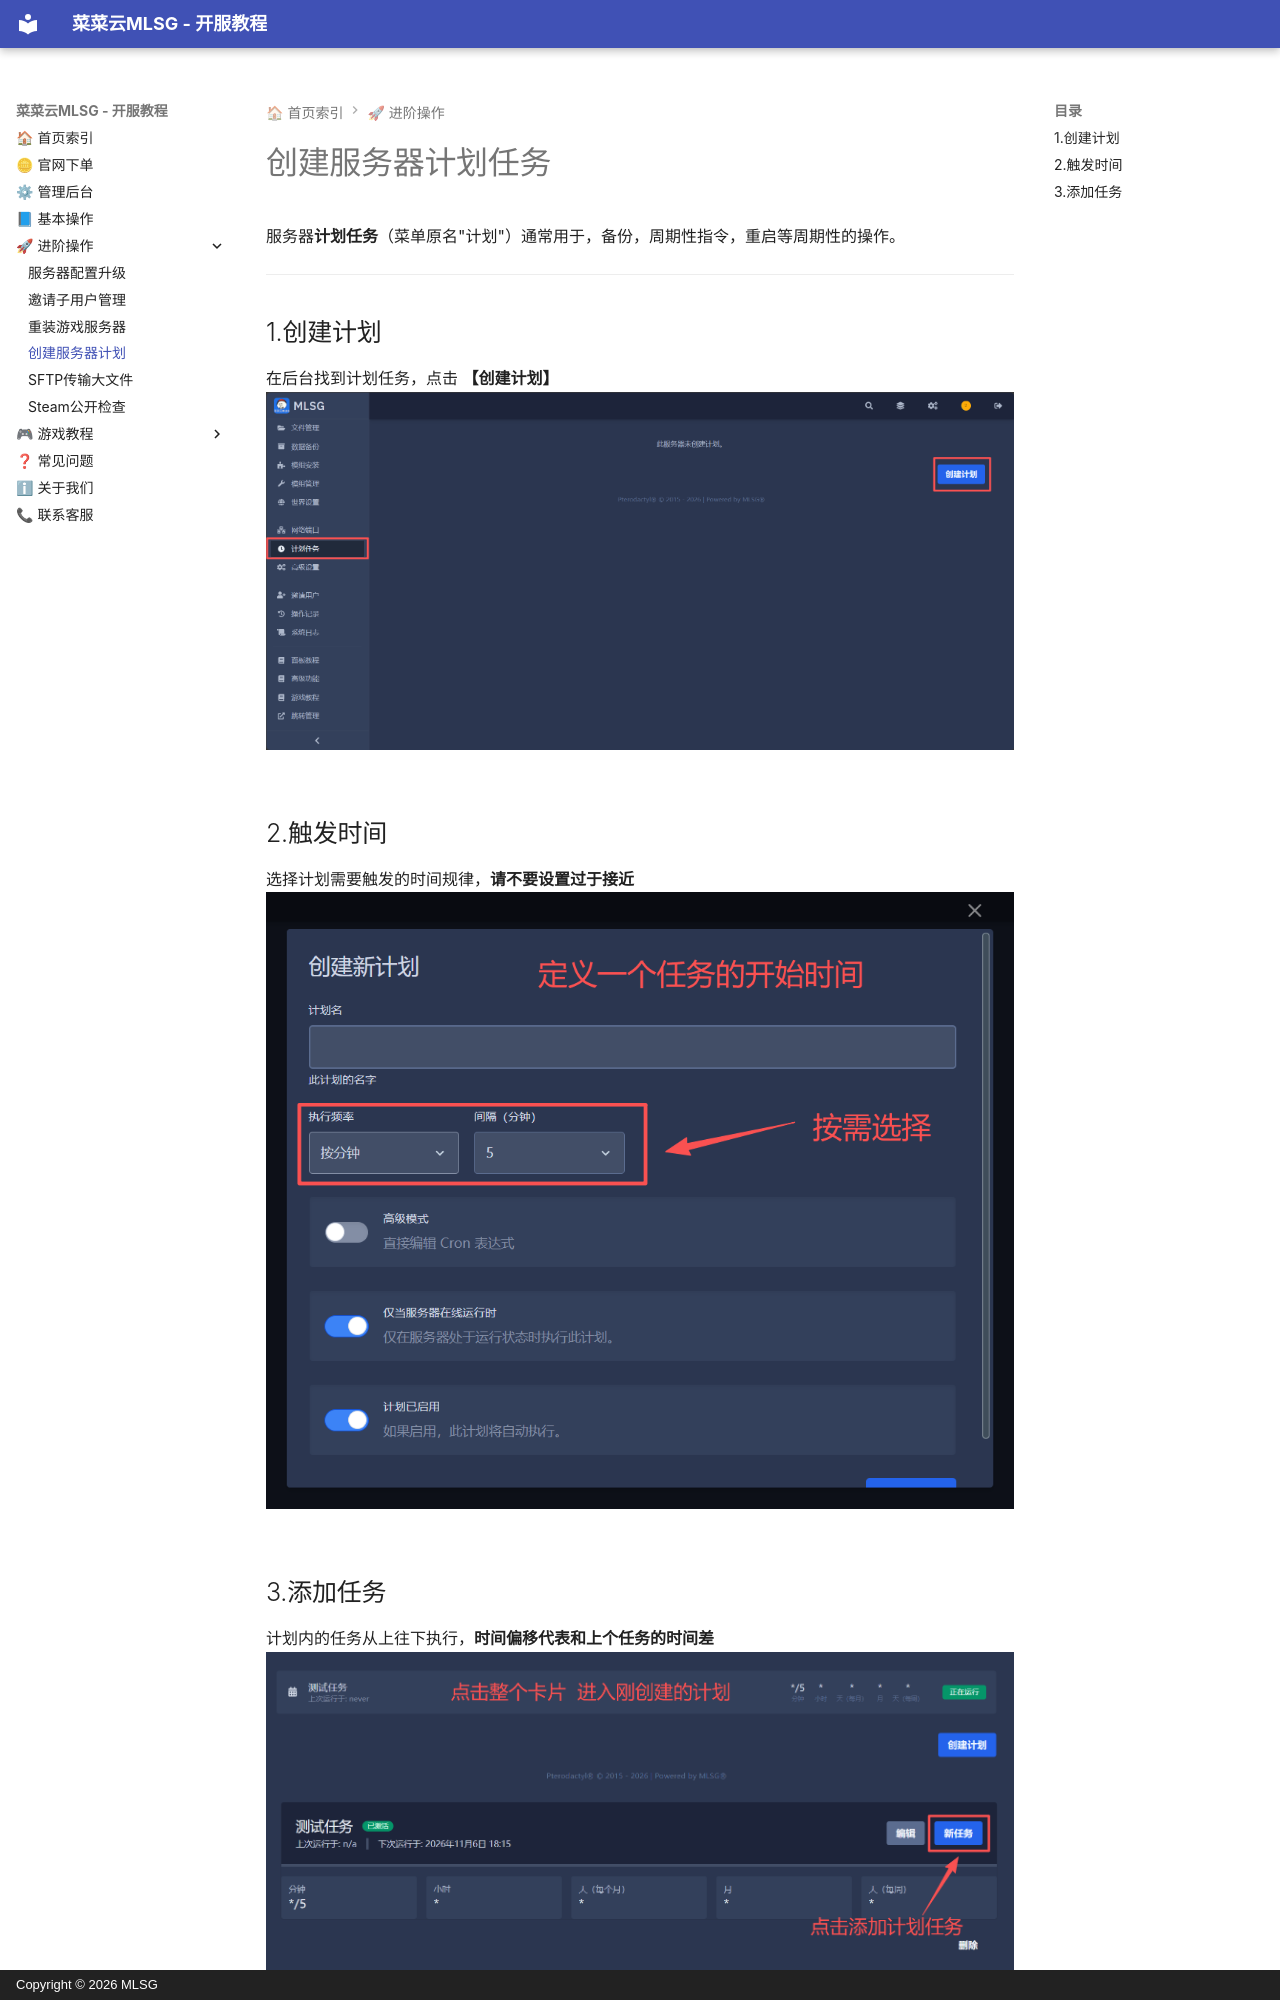

repository: Mr-Leaves-Server-Group/Manual · page: 2-serveradvanced/plan/index.html · generator: mkdocs · copyright: Copyright © 2026 MLSG

# 创建服务器计划任务
服务器**计划任务**（菜单原名"计划"）通常用于，备份，周期性指令，重启等周期性的操作。

---

## 1.创建计划
在后台找到计划任务，点击 **【创建计划】**  
![创建计划规则](/assets/2.0/plan-1.png)  
<br>

## 2.触发时间
选择计划需要触发的时间规律，**请不要设置过于接近**  
![创建任务](/assets/2.0/plan-2.png)   
<br>
